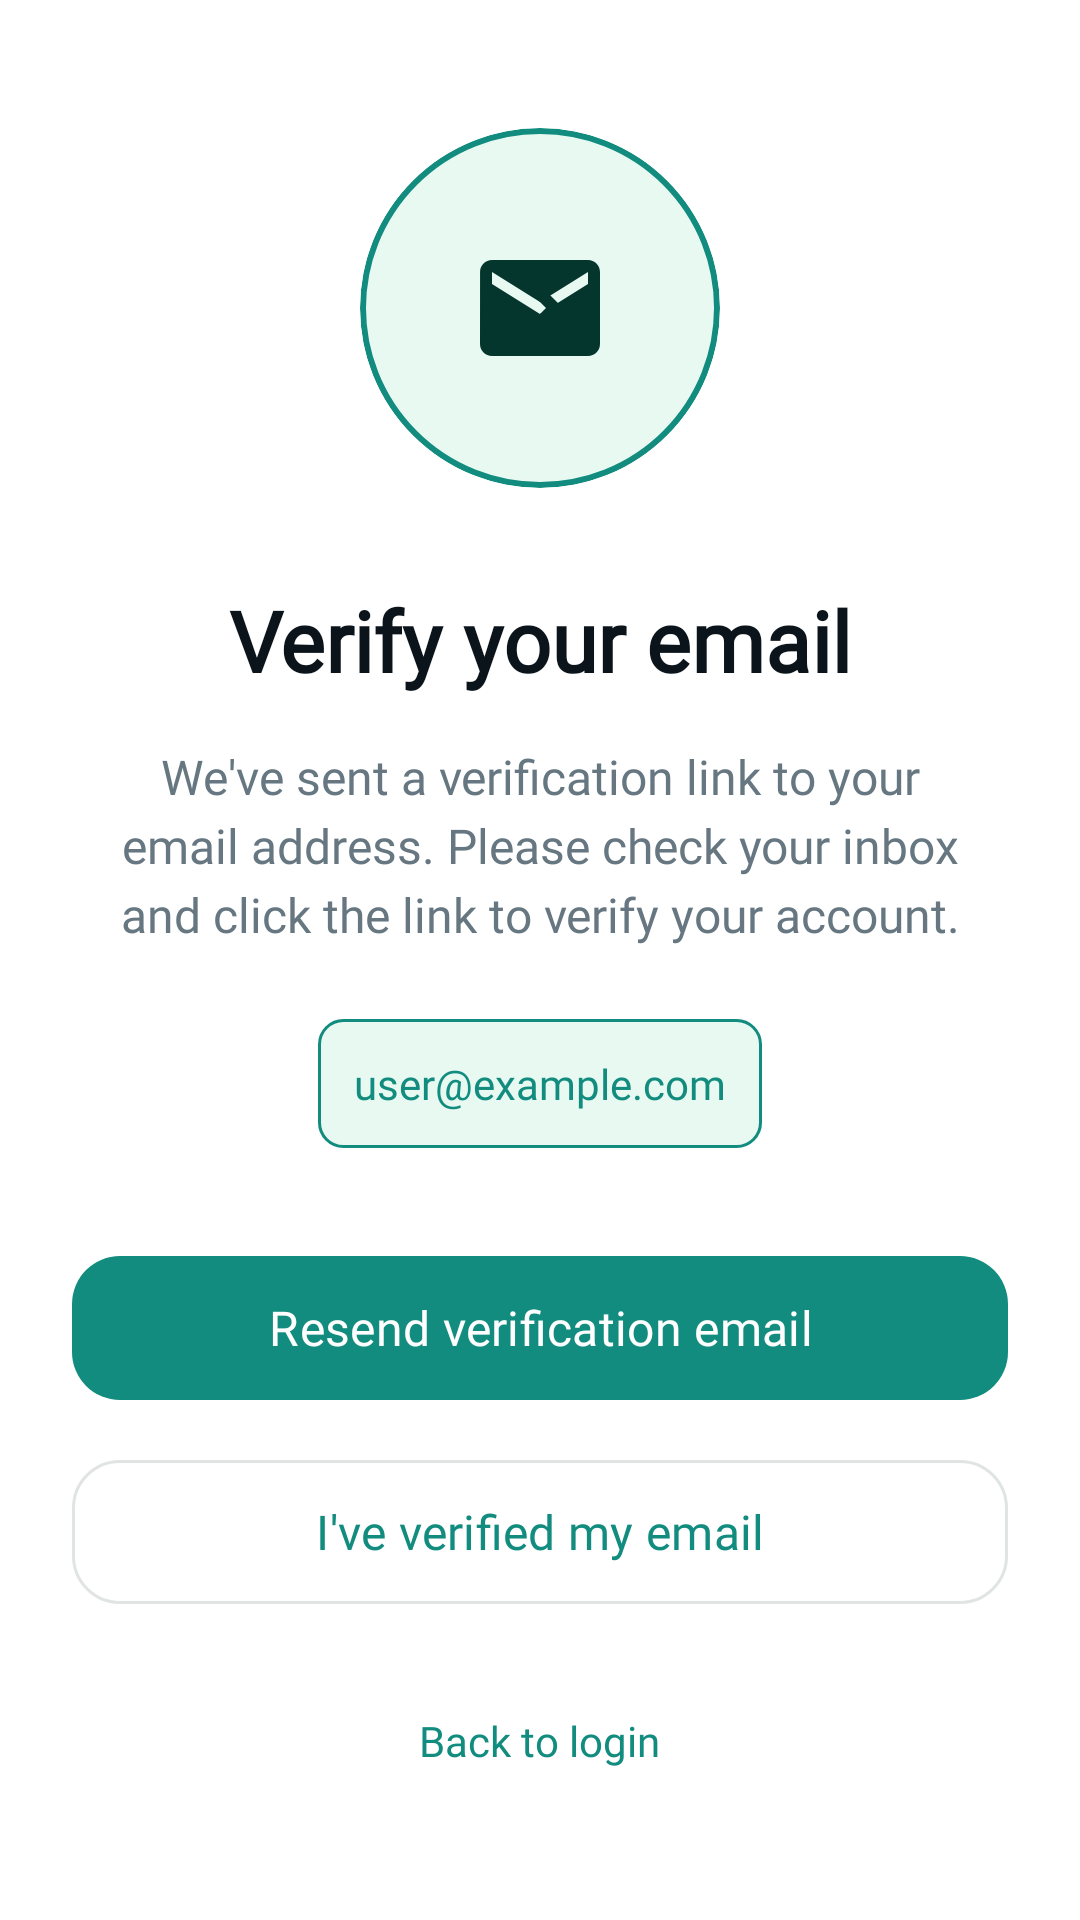

Layout XML and referenced resources for this Android screen:
<!-- AndroidManifest.xml: application theme Theme.GupShup -->
<!-- res/layout/email_verification_activity.xml -->
<?xml version="1.0" encoding="utf-8"?>
<androidx.constraintlayout.widget.ConstraintLayout
    xmlns:android="http://schemas.android.com/apk/res/android"
    xmlns:app="http://schemas.android.com/apk/res-auto"
    android:layout_width="match_parent"
    android:layout_height="match_parent"
    android:background="?attr/colorSurface"
    android:padding="24dp">

    
    <com.google.android.material.card.MaterialCardView
        android:id="@+id/iconCard"
        android:layout_width="120dp"
        android:layout_height="120dp"
        app:cardCornerRadius="60dp"
        app:cardElevation="0dp"
        app:strokeWidth="2dp"
        app:strokeColor="?attr/colorPrimary"
        app:cardBackgroundColor="?attr/colorPrimaryContainer"
        app:layout_constraintTop_toTopOf="parent"
        app:layout_constraintStart_toStartOf="parent"
        app:layout_constraintEnd_toEndOf="parent"
        app:layout_constraintBottom_toTopOf="@id/titleText"
        app:layout_constraintVertical_chainStyle="packed">

        <ImageView
            android:layout_width="48dp"
            android:layout_height="48dp"
            android:layout_gravity="center"
            android:src="@drawable/ic_email_verification"
            app:tint="?attr/colorOnPrimaryContainer" />
    </com.google.android.material.card.MaterialCardView>

    
    <TextView
        android:id="@+id/titleText"
        android:layout_width="wrap_content"
        android:layout_height="wrap_content"
        android:text="Verify your email"
        android:textSize="28sp"
        android:textStyle="bold"
        android:textColor="?attr/colorOnSurface"
        android:fontFamily="@font/google_sans_medium"
        android:layout_marginTop="32dp"
        app:layout_constraintTop_toBottomOf="@id/iconCard"
        app:layout_constraintStart_toStartOf="parent"
        app:layout_constraintEnd_toEndOf="parent"
        app:layout_constraintBottom_toTopOf="@id/messageText" />

    
    <TextView
        android:id="@+id/messageText"
        android:layout_width="0dp"
        android:layout_height="wrap_content"
        android:text="We've sent a verification link to your email address. Please check your inbox and click the link to verify your account."
        android:textSize="16sp"
        android:textColor="?attr/colorOnSurfaceVariant"
        android:fontFamily="@font/google_sans"
        android:textAlignment="center"
        android:lineSpacingExtra="4dp"
        android:layout_marginTop="16dp"
        android:layout_marginHorizontal="16dp"
        app:layout_constraintTop_toBottomOf="@id/titleText"
        app:layout_constraintStart_toStartOf="parent"
        app:layout_constraintEnd_toEndOf="parent"
        app:layout_constraintBottom_toTopOf="@id/emailText" />

    
    <TextView
        android:id="@+id/emailText"
        android:layout_width="wrap_content"
        android:layout_height="wrap_content"
        android:text="user@example.com"
        android:textSize="14sp"
        android:textColor="?attr/colorPrimary"
        android:fontFamily="@font/google_sans_medium"
        android:background="@drawable/email_background"
        android:padding="12dp"
        android:layout_marginTop="24dp"
        app:layout_constraintTop_toBottomOf="@id/messageText"
        app:layout_constraintStart_toStartOf="parent"
        app:layout_constraintEnd_toEndOf="parent"
        app:layout_constraintBottom_toTopOf="@id/buttonContainer" />

    
    <LinearLayout
        android:id="@+id/buttonContainer"
        android:orientation="vertical"
        android:layout_width="match_parent"
        android:layout_height="wrap_content"
        android:layout_marginTop="32dp"
        app:layout_constraintTop_toBottomOf="@id/emailText"
        app:layout_constraintStart_toStartOf="parent"
        app:layout_constraintEnd_toEndOf="parent"
        app:layout_constraintBottom_toBottomOf="parent">

        
        <com.google.android.material.button.MaterialButton
            android:id="@+id/resendButton"
            android:layout_width="match_parent"
            android:layout_height="56dp"
            android:text="Resend verification email"
            android:textSize="16sp"
            android:fontFamily="@font/google_sans_medium"
            app:cornerRadius="16dp"
            style="@style/Widget.Material3.Button.UnelevatedButton" />

        
        <com.google.android.material.button.MaterialButton
            android:id="@+id/checkStatusButton"
            android:layout_width="match_parent"
            android:layout_height="56dp"
            android:text="I've verified my email"
            android:textSize="16sp"
            android:fontFamily="@font/google_sans_medium"
            android:layout_marginTop="12dp"
            app:cornerRadius="16dp"
            style="@style/Widget.Material3.Button.OutlinedButton" />

        
        <com.google.android.material.progressindicator.CircularProgressIndicator
            android:id="@+id/progressIndicator"
            android:layout_width="24dp"
            android:layout_height="24dp"
            android:layout_gravity="center"
            android:layout_marginTop="16dp"
            android:visibility="gone"
            app:indicatorColor="?attr/colorPrimary" />

        
        <TextView
            android:id="@+id/resendTimerText"
            android:layout_width="wrap_content"
            android:layout_height="wrap_content"
            android:text="Resend available in 60s"
            android:textSize="12sp"
            android:textColor="?attr/colorOnSurfaceVariant"
            android:fontFamily="@font/google_sans"
            android:layout_gravity="center"
            android:layout_marginTop="8dp"
            android:visibility="gone" />

        
        <TextView
            android:id="@+id/backToLogin"
            android:layout_width="wrap_content"
            android:layout_height="wrap_content"
            android:text="Back to login"
            android:textColor="?attr/colorPrimary"
            android:textSize="14sp"
            android:fontFamily="@font/google_sans_medium"
            android:layout_gravity="center"
            android:layout_marginTop="24dp"
            android:padding="8dp"
            android:clickable="true"
            android:focusable="true"
            android:background="?attr/selectableItemBackgroundBorderless" />

    </LinearLayout>

</androidx.constraintlayout.widget.ConstraintLayout>
<!-- resources referenced by this layout -->
<resources>
  <!-- drawable email_background (drawable) -->
  <shape xmlns:android="http://schemas.android.com/apk/res/android"
      android:shape="rectangle">
      <solid android:color="?attr/colorPrimaryContainer"/>
      <corners android:radius="8dp"/>
      <stroke android:width="1dp"
          android:color="?attr/colorPrimary"/>
  </shape>
  <!-- drawable ic_email_verification (drawable) -->
  <vector xmlns:android="http://schemas.android.com/apk/res/android"
      android:width="24dp"
      android:height="24dp"
      android:viewportWidth="24"
      android:viewportHeight="24"
      android:tint="?attr/colorOnPrimaryContainer">
      <path android:fillColor="@android:color/white"
          android:pathData="M20,4L4,4c-1.1,0 -1.99,0.9 -1.99,2L2,18c0,1.1 0.9,2 2,2h16c1.1,0 2,-0.9 2,-2L22,6c0,-1.1 -0.9,-2 -2,-2zM20,8l-8,5 -8,-5L4,6l8,5 8,-5v2z"/>
      <path android:fillColor="@android:color/white"
          android:pathData="M9,16l1.41,1.41L15.83,12L10.41,6.59L9,8l4,4z"/>
  </vector>
  <color name="colorPrimary">#128C7E</color>
  <color name="onPrimary">#FFFFFF</color>
  <color name="colorPrimaryContainer">#E7F9F1</color>
  <color name="onPrimaryContainer">#05362E</color>
  <color name="colorSecondary">#128C7E</color>
  <color name="onSecondary">#FFFFFF</color>
  <color name="colorSecondaryContainer">#E7F9F1</color>
  <color name="onSecondaryContainer">#05362E</color>
  <color name="colorTertiary">#075E54</color>
  <color name="onTertiary">#FFFFFF</color>
  <color name="colorTertiaryContainer">#D3E4FF</color>
  <color name="onTertiaryContainer">#041C35</color>
  <color name="background">#FFFFFF</color>
  <color name="surface">#FFFFFF</color>
  <color name="surfaceVariant">#EEF3F1</color>
  <color name="onSurface">#0B141A</color>
  <color name="onSurfaceVariant">#667781</color>
  <color name="outline">#E0E4E2</color>
  <color name="colorSurfaceContainer">#EEF3F1</color>
  <color name="colorSurfaceContainerLow">#F7F9FA</color>
  <color name="error">#D32F2F</color>
  <color name="onError">#FFFFFF</color>
  <color name="errorContainer">#FFDAD6</color>
  <color name="onErrorContainer">#410002</color>
</resources>
